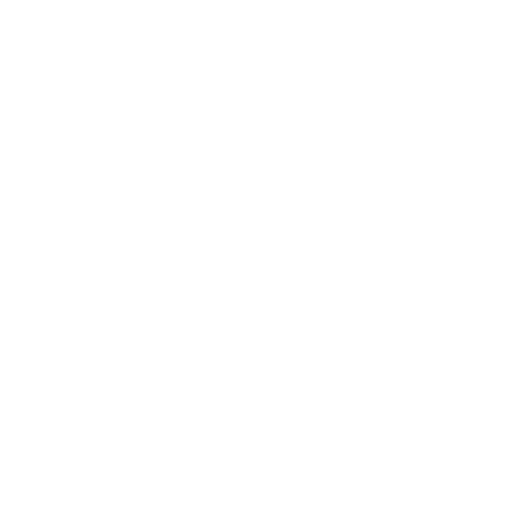
t = 0.00 s
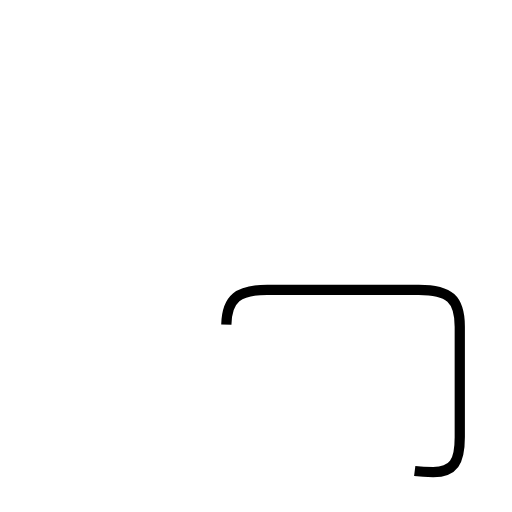
t = 1.34 s
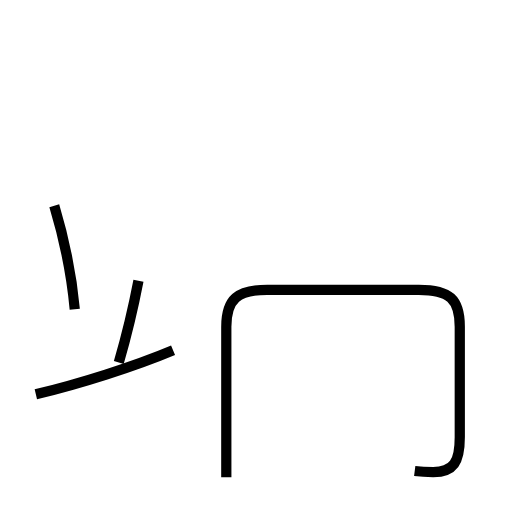
t = 2.77 s
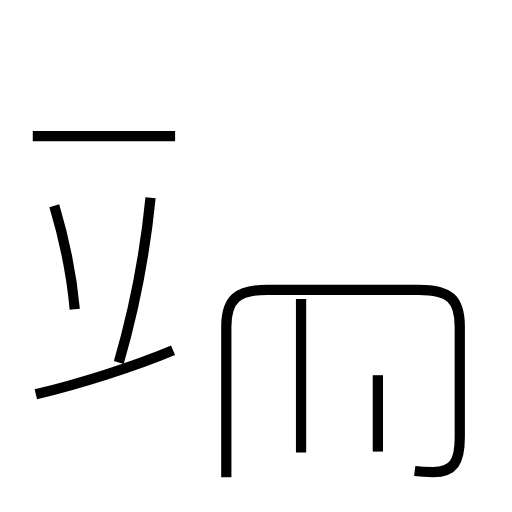
t = 4.11 s
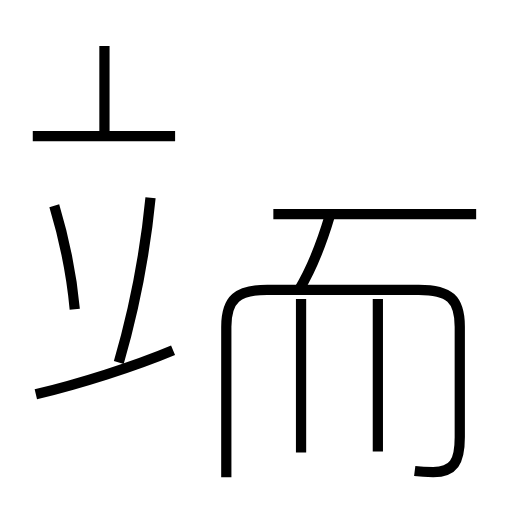
t = 5.43 s
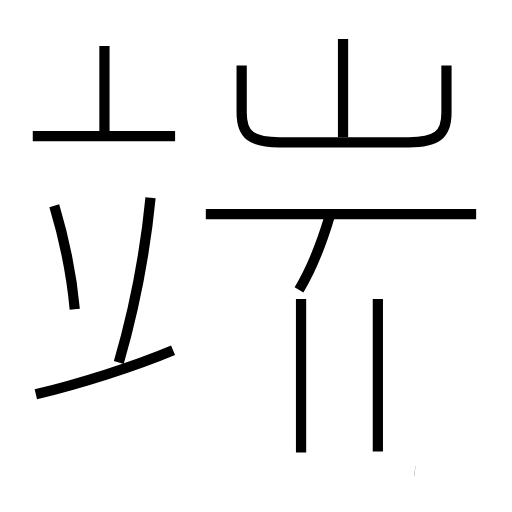
t = 6.90 s

The animated SVG that drew these frames (rendered in a browser with its animation timeline set to each time). Animation: 12 SMIL elements (animate=12); one cycle of 6.90 s.

<?xml version='1.0' encoding='utf-8'?>
<svg viewBox="0.0 -6.0 50.0 50.0" version="1.1" xmlns="http://www.w3.org/2000/svg"><rect x="-1000" y="-1000" width="2000" height="2000" stroke="white" fill="white" /><g style="fill:none;stroke:#000000;stroke-width:1"><path d="M 40.5 2.0 C 41.3 2.1 41.8 2.1 42.3 2.1 C 44.3 2.1 44.9 1.1 44.9 -1.3 L 44.9 -12.1 C 44.9 -14.8 43.9 -15.7 40.9 -15.7 L 26.1 -15.7 C 23.2 -15.7 22.1 -14.8 22.1 -12.1 L 22.1 2.6 " transform="translate(0.0 38.0)" stroke-dasharray="59.72363566979121" stroke-dashoffset="59.72363566979121"><animate attributeName="stroke-dashoffset" from="59.72363566979121" to="0" dur="1.7917090700937361s" begin="0s; anim_end.end" fill="freeze" id="anim0" /></path><path d="M 3.5 -5.5 C 7.7 -6.5 13.1 -8.2 16.9 -9.8 " transform="translate(0.0 38.0)" stroke-dasharray="14.086436000120948" stroke-dashoffset="14.086436000120948"><animate attributeName="stroke-dashoffset" from="14.086436000120948" to="0" dur="0.42259308000362844s" begin="anim0.end" fill="freeze" id="anim1" /></path><path d="M 7.3 -13.8 C 7.0 -17.1 6.2 -20.9 5.3 -23.9 " transform="translate(0.0 38.0)" stroke-dasharray="10.311784297217871" stroke-dashoffset="10.311784297217871"><animate attributeName="stroke-dashoffset" from="10.311784297217871" to="0" dur="0.3093535289165361s" begin="anim1.end" fill="freeze" id="anim2" /></path><path d="M 11.6 -8.6 C 13.2 -14.1 14.2 -19.6 14.7 -24.7 " transform="translate(0.0 38.0)" stroke-dasharray="16.41891637046608" stroke-dashoffset="16.41891637046608"><animate attributeName="stroke-dashoffset" from="16.41891637046608" to="0" dur="0.49256749111398235s" begin="anim2.end" fill="freeze" id="anim3" /></path><path d="M 29.4 0.2 L 29.4 -14.8 " transform="translate(0.0 38.0)" stroke-dasharray="15.0" stroke-dashoffset="15.0"><animate attributeName="stroke-dashoffset" from="15.0" to="0" dur="0.44999999999999996s" begin="anim3.end" fill="freeze" id="anim4" /></path><path d="M 17.1 -30.7 L 3.2 -30.7 " transform="translate(0.0 38.0)" stroke-dasharray="13.900000000000002" stroke-dashoffset="13.900000000000002"><animate attributeName="stroke-dashoffset" from="13.900000000000002" to="0" dur="0.41700000000000004s" begin="anim4.end" fill="freeze" id="anim5" /></path><path d="M 36.9 0.1 L 36.9 -14.8 " transform="translate(0.0 38.0)" stroke-dasharray="14.9" stroke-dashoffset="14.9"><animate attributeName="stroke-dashoffset" from="14.9" to="0" dur="0.447s" begin="anim5.end" fill="freeze" id="anim6" /></path><path d="M 10.2 -30.6 L 10.2 -39.5 " transform="translate(0.0 38.0)" stroke-dasharray="8.899999999999999" stroke-dashoffset="8.899999999999999"><animate attributeName="stroke-dashoffset" from="8.899999999999999" to="0" dur="0.26699999999999996s" begin="anim6.end" fill="freeze" id="anim7" /></path><path d="M 29.2 -15.7 C 30.4 -17.7 31.4 -20.2 32.2 -22.9 " transform="translate(0.0 38.0)" stroke-dasharray="7.819934423217891" stroke-dashoffset="7.819934423217891"><animate attributeName="stroke-dashoffset" from="7.819934423217891" to="0" dur="0.23459803269653673s" begin="anim7.end" fill="freeze" id="anim8" /></path><path d="M 46.5 -23.1 L 20.1 -23.1 " transform="translate(0.0 38.0)" stroke-dasharray="26.4" stroke-dashoffset="26.4"><animate attributeName="stroke-dashoffset" from="26.4" to="0" dur="0.7919999999999999s" begin="anim8.end" fill="freeze" id="anim9" /></path><path d="M 23.6 -37.6 L 23.6 -33.0 C 23.6 -30.8 24.6 -30.1 27.3 -30.1 L 39.9 -30.1 C 42.6 -30.1 43.6 -30.8 43.6 -33.0 L 43.6 -37.6 " transform="translate(0.0 38.0)" stroke-dasharray="32.79114366721022" stroke-dashoffset="32.79114366721022"><animate attributeName="stroke-dashoffset" from="32.79114366721022" to="0" dur="0.9837343100163066s" begin="anim9.end" fill="freeze" id="anim10" /></path><path d="M 33.5 -30.6 L 33.5 -40.2" transform="translate(0.0 38.0)" stroke-dasharray="9.600000000000001" stroke-dashoffset="9.600000000000001"><animate attributeName="stroke-dashoffset" from="9.600000000000001" to="0" dur="0.28800000000000003s" begin="anim10.end" fill="freeze" id="anim_end" /></path></g></svg>
